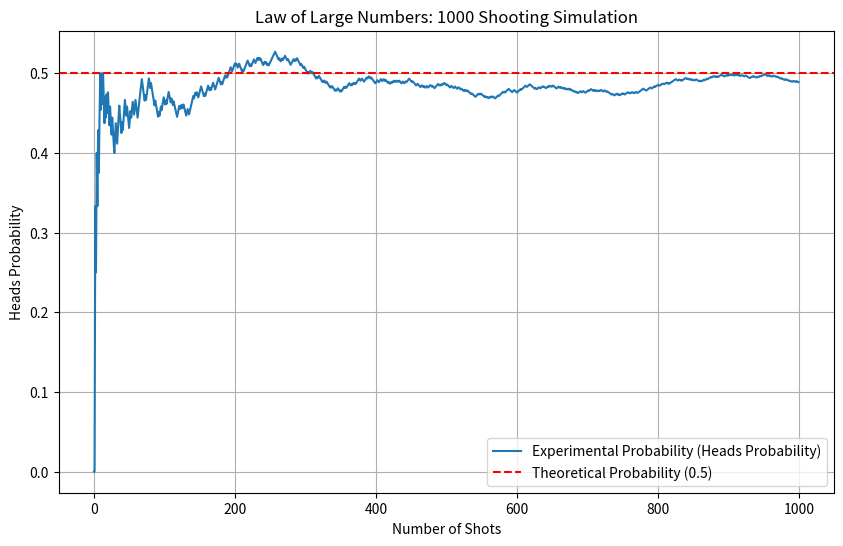

Write Python code to recreate this figure.
import numpy as np
import matplotlib.pyplot as plt # type: ignore

def simulate_coin_flips(num_flips= 1000):
    print(f"--- {num_flips} times coin flip... ---")

    flips = np.random.randint(0, 2, size=num_flips)

    mean_val = np.mean(flips)

    var_val = np.var(flips)

    theoretical_mean = 0.5
    theoretical_var = 0.25

    print(f"\n Results:")
    print(f"Number of Texts (1): {np.sum(flips)}")
    print("-" * 30)
    print(f"{'Measurement':<15} | {'Calculated':<10} | {'Theoretical':<10}")
    print("-" * 40)
    print(f"{'Mean':<15} | {mean_val:.4f} | {theoretical_mean:.4f}")
    print(f"{'Variance (Var)':<15} | {var_val:.4f} | {theoretical_var:.4f}")

    cumulative_means = np.cumsum(flips) / (np.arange(num_flips) + 1)

    plt.figure(figsize=(10,6))
    plt.plot(cumulative_means, label="Experimental Probability (Heads Probability)")
    plt.axhline(y=0.5, color="r", linestyle="--", label="Theoretical Probability (0.5)")

    plt.title(f'Law of Large Numbers: {num_flips} Shooting Simulation')
    plt.xlabel('Number of Shots')
    plt.ylabel('Heads Probability')
    plt.legend()
    plt.grid(True)

    plt.savefig("probability_chart.png")
    print("\n Chart saved as 'probability_chart.png'.")
    plt.show()

if __name__ == "__main__":
    simulate_coin_flips(1000)